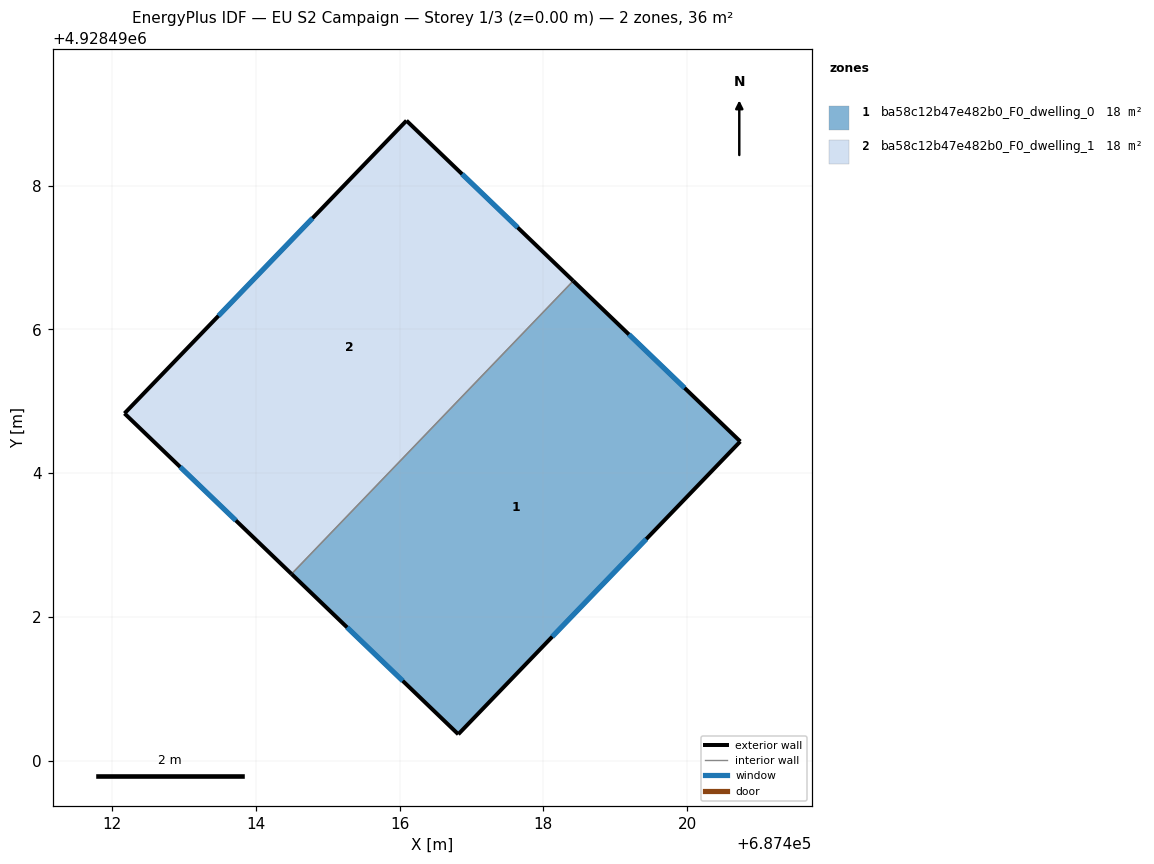
=== STOREY PLAN SPEC (per zone: floor XY polygon, exterior-wall plan segments, windows/doors) ===
zone 1: ba58c12b47e482b0_F0_dwelling_0  (18.2 m²)
  floor: (687420.74, 4928494.44) (687416.82, 4928490.37) (687414.50, 4928492.60) (687418.42, 4928496.67)
  exterior wall: (687420.74, 4928494.44) – (687418.42, 4928496.67)  [3.2 m]
    window: (687419.96, 4928495.19) – (687419.19, 4928495.93)  [1.1 m²]
  exterior wall: (687416.82, 4928490.37) – (687420.74, 4928494.44)  [5.7 m]
    window: (687418.12, 4928491.73) – (687419.43, 4928493.09)  [1.9 m²]
  exterior wall: (687414.50, 4928492.60) – (687416.82, 4928490.37)  [3.2 m]
    window: (687415.27, 4928491.86) – (687416.04, 4928491.12)  [1.1 m²]
  interior walls: 1
zone 2: ba58c12b47e482b0_F0_dwelling_1  (18.2 m²)
  floor: (687418.42, 4928496.67) (687414.50, 4928492.60) (687412.18, 4928494.83) (687416.10, 4928498.90)
  exterior wall: (687412.18, 4928494.83) – (687414.50, 4928492.60)  [3.2 m]
    window: (687412.95, 4928494.09) – (687413.73, 4928493.34)  [1.1 m²]
  exterior wall: (687416.10, 4928498.90) – (687412.18, 4928494.83)  [5.7 m]
    window: (687414.79, 4928497.55) – (687413.48, 4928496.19)  [1.9 m²]
  exterior wall: (687418.42, 4928496.67) – (687416.10, 4928498.90)  [3.2 m]
    window: (687417.64, 4928497.42) – (687416.87, 4928498.16)  [1.1 m²]
  interior walls: 1

=== DERIVED (storey summary) ===
Building: EU S2 Campaign
Storey: 1 of 3  (floor level z = 0.00 m)
Storey gross floor area: 36.4 m²
Zones on this storey: 2
  - ba58c12b47e482b0_F0_dwelling_0: floor 18.2 m²; exterior wall 12.1 m (36.3 m²); 3 window(s) 4.0 m²; WWR 11.1%
  - ba58c12b47e482b0_F0_dwelling_1: floor 18.2 m²; exterior wall 12.1 m (36.3 m²); 3 window(s) 4.0 m²; WWR 11.1%
Zone adjacency (shared interzone walls):
  - ba58c12b47e482b0_F0_dwelling_0 ↔ ba58c12b47e482b0_F0_dwelling_1